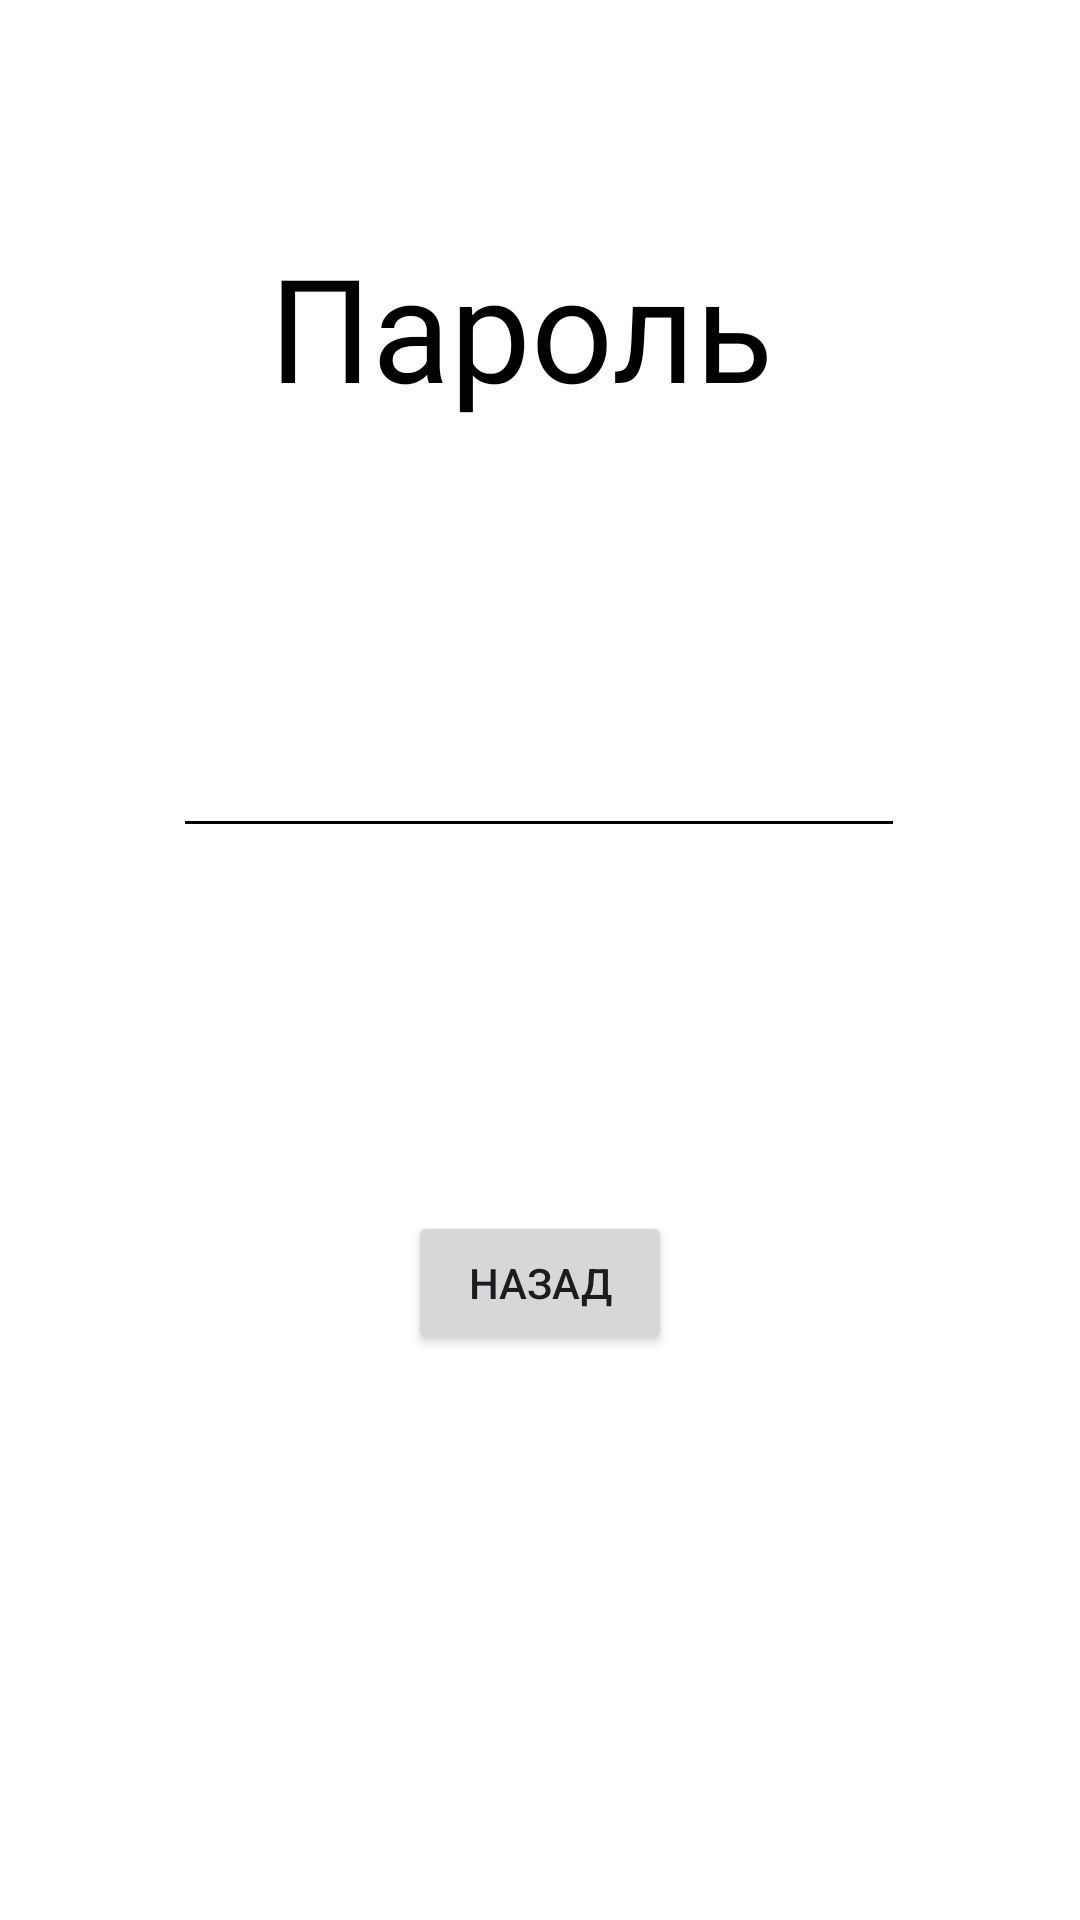

Reconstruct the res/layout file that produces this screen, plus the resources it refers to.
<!-- AndroidManifest.xml: application theme Theme.Mybeloved -->
<!-- res/layout/activity_login.xml -->
<?xml version="1.0" encoding="utf-8"?>
<androidx.constraintlayout.widget.ConstraintLayout xmlns:android="http://schemas.android.com/apk/res/android"
    xmlns:app="http://schemas.android.com/apk/res-auto"
    xmlns:tools="http://schemas.android.com/tools"
    android:layout_width="match_parent"
    android:layout_height="match_parent"
    tools:context=".login"
    android:background="@drawable/wa">

    <ImageView
        android:id="@+id/imagecorner1"
        android:layout_width="131dp"
        android:layout_height="136dp"
        android:paddingLeft="0dp"
        android:paddingTop="0dp"
        android:paddingRight="0dp"
        android:paddingBottom="0dp"
        app:layout_constraintStart_toStartOf="parent"
        app:layout_constraintTop_toTopOf="parent"
        tools:srcCompat="@drawable/wa" />

    <ImageView
        android:id="@+id/imagecorner2"
        android:layout_width="153dp"
        android:layout_height="168dp"
        android:paddingLeft="0dp"
        android:paddingTop="0dp"
        android:paddingRight="0dp"
        android:paddingBottom="0dp"
        app:layout_constraintBottom_toBottomOf="parent"
        app:layout_constraintEnd_toEndOf="parent"
        tools:srcCompat="@drawable/wa" />

    <TextView
        android:id="@+id/textView2"
        android:layout_width="180dp"
        android:layout_height="64dp"
        android:text="Пароль"
        android:textColor="#000000"
        android:textColorHighlight="#000000"
        android:textColorHint="#000000"
        android:textColorLink="#000000"
        android:textSize="48sp"
        app:layout_constraintBottom_toBottomOf="parent"
        app:layout_constraintEnd_toEndOf="parent"
        app:layout_constraintHorizontal_bias="0.498"
        app:layout_constraintStart_toStartOf="parent"
        app:layout_constraintTop_toTopOf="parent"
        app:layout_constraintVertical_bias="0.133" />

    <EditText
        android:id="@+id/editTextTextPassword"
        android:layout_width="244dp"
        android:layout_height="92dp"
        android:backgroundTint="#000000"
        android:ems="10"
        android:inputType="textPassword"
        android:textColor="#000000"
        android:textColorHighlight="#000000"
        android:textColorHint="#040404"
        android:textColorLink="#000000"
        app:layout_constraintBottom_toBottomOf="parent"
        app:layout_constraintEnd_toEndOf="parent"
        app:layout_constraintHorizontal_bias="0.497"
        app:layout_constraintStart_toStartOf="parent"
        app:layout_constraintTop_toTopOf="parent"
        app:layout_constraintVertical_bias="0.348" />

    <Button
        android:id="@+id/b"
        android:layout_width="wrap_content"
        android:layout_height="wrap_content"
        android:text="Продолжыть"
        android:visibility="invisible"
        app:layout_constraintBottom_toBottomOf="parent"
        app:layout_constraintEnd_toEndOf="parent"
        app:layout_constraintStart_toStartOf="parent"
        app:layout_constraintTop_toTopOf="parent" />

    <Button
        android:id="@+id/button2"
        android:layout_width="wrap_content"
        android:layout_height="wrap_content"
        android:text="Назад"
        app:layout_constraintBottom_toBottomOf="parent"
        app:layout_constraintEnd_toEndOf="parent"
        app:layout_constraintStart_toStartOf="parent"
        app:layout_constraintTop_toTopOf="parent"
        app:layout_constraintVertical_bias="0.682" />

</androidx.constraintlayout.widget.ConstraintLayout>
<!-- resources referenced by this layout -->
<resources>
  <!-- drawable wa: png bitmap (drawable, 68567 bytes) -->
  <style name="Theme.Mybeloved" parent="Base.Theme.Mybeloved" />
  <style name="Base.Theme.Mybeloved" parent="Theme.Material3.DayNight.NoActionBar">
          
          
      </style>
</resources>
